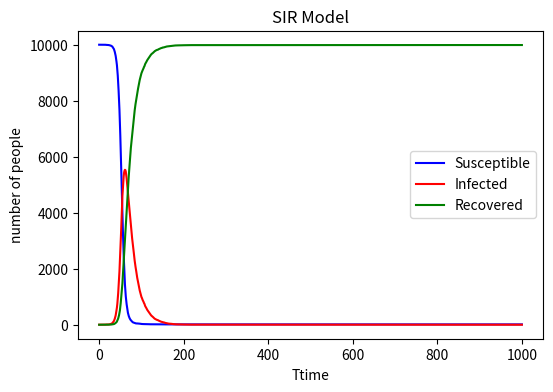

Write the Python code that produced this figure.
# import necessarylibraries
import numpy as np
import matplotlib.pyplot as plt

N = 10000 # total number of people in the population
Susceptible = N-1 # number of susceptible people that are healthy but may contract the disease
Infected = 1 # number of infected people that have contracted the disease and can pass it on to susceptible people
Recovered = 0 # number of recovered people
beta = 0.3 # infection probability 
gamma = 0.05 # recovery probability

S = [Susceptible] # a list collect number of susceptible people at each time
I = [Infected] # a list collect number of infected people at each time
R = [Recovered] # a list collect number of recovered people at each time
time_steps = 1000 # the number of time step

#Plan
#1.create a loop over 1000 time points to monitor the time course
#2.calculate the population of new infected people
#3.calculate the population of new recovered people
#4.now we can know the new number of susceptible, infected, and recovered individuals
#5.add the new data to the list
#6.draw the plot

for i in range(time_steps):
    new_infected = np.random.choice(range(2), S[i], p=[1 - beta * (I[i] / N), beta * (I[i] / N)]).sum() # calculate the number of new infected people
    new_recovered = np.random.choice(range(2), I[i], p=[1 - gamma, gamma]).sum() # calculate the number of new recovered people
    #record the output of each time step
    S.append(S[i]-new_infected)  # record the total susceptible number
    I.append(I[i]+new_infected-new_recovered) # record the total infected number
    R.append(R[i]+new_recovered) # record the total recovered number
    

# draw the plot
plt.figure(figsize=(6,4), dpi=150)
plt.plot(S, label='Susceptible', color='blue')
plt.plot(I, label='Infected', color='red')
plt.plot(R, label='Recovered', color='green')
plt.xlabel('Ttime')
plt.ylabel('number of people')
plt.title('SIR Model')
plt.legend()
plt.show()
plt.savefig("SIR Model.png") # save the image

